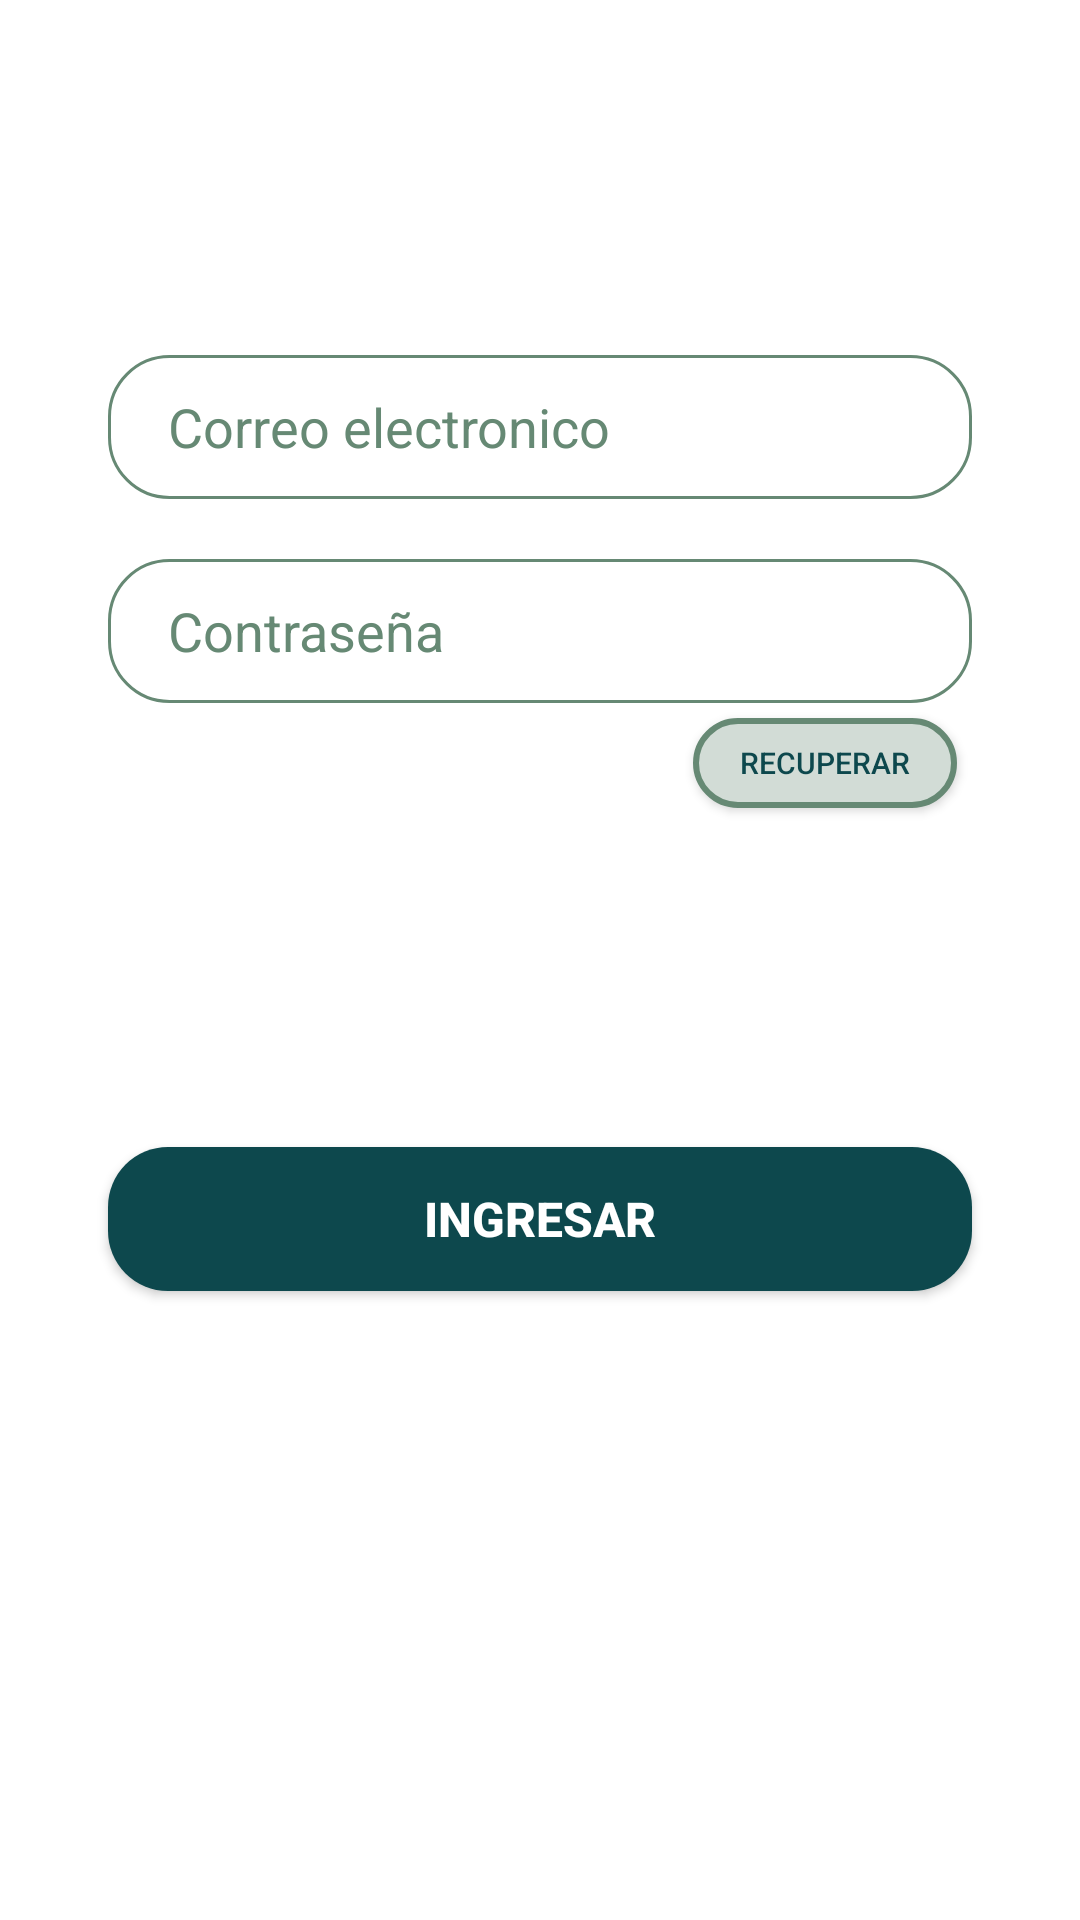

Layout XML and referenced resources for this Android screen:
<!-- AndroidManifest.xml: application theme Theme.AppCompat.NoActionBar -->
<!-- res/layout/login_fragment.xml -->
<?xml version="1.0" encoding="utf-8"?>
<androidx.constraintlayout.widget.ConstraintLayout xmlns:android="http://schemas.android.com/apk/res/android"
    xmlns:app="http://schemas.android.com/apk/res-auto"
    xmlns:tools="http://schemas.android.com/tools"
    android:layout_width="match_parent"
    android:layout_height="match_parent"
    android:background="@color/white"
    tools:context=".LoginFragment">

    <EditText
        android:id="@+id/etxt_email"
        android:layout_width="0dp"
        android:layout_height="wrap_content"
        android:background="@drawable/edit_txt_bg"
        android:hint="Correo electronico"
        android:inputType="textEmailAddress"
        android:minHeight="48dp"
        android:paddingStart="20dp"
        android:paddingTop="10dp"
        android:paddingEnd="20dp"
        android:paddingBottom="10dp"
        android:textColor="#668974"
        android:textColorHint="#668974"
        app:layout_constraintBottom_toBottomOf="parent"
        app:layout_constraintEnd_toEndOf="parent"
        app:layout_constraintHorizontal_bias=".5"
        app:layout_constraintStart_toStartOf="parent"
        app:layout_constraintTop_toTopOf="parent"
        app:layout_constraintVertical_bias="0.2"
        app:layout_constraintWidth_percent=".8" />

    <EditText
        android:id="@+id/eTxt_password"
        android:layout_width="0dp"
        android:layout_height="wrap_content"
        android:layout_marginTop="20dp"
        android:background="@drawable/edit_txt_bg"
        android:hint="Contraseña"
        android:inputType="textPassword"
        android:minHeight="48dp"
        android:paddingStart="20dp"
        android:paddingTop="10dp"
        android:paddingEnd="20dp"
        android:paddingBottom="10dp"
        android:textColor="#668974"
        android:textColorHint="#668974"
        app:layout_constraintBottom_toBottomOf="parent"
        app:layout_constraintEnd_toEndOf="parent"
        app:layout_constraintHorizontal_bias=".5"
        app:layout_constraintStart_toStartOf="parent"
        app:layout_constraintTop_toBottomOf="@+id/etxt_email"
        app:layout_constraintVertical_bias="0"
        app:layout_constraintWidth_percent=".8" />

    <Button
        android:id="@+id/bttn_editNombre"
        android:layout_width="wrap_content"
        android:layout_height="30dp"
        android:layout_marginTop="5dp"
        android:layout_marginEnd="5dp"
        android:background="@drawable/button_social_border"
        android:text="Recuperar"
        android:textColor="#0D484D"
        android:textColorHint="#0D484D"
        android:textSize="10sp"
        android:visibility="visible"
        app:layout_constraintBottom_toBottomOf="parent"
        app:layout_constraintEnd_toEndOf="@+id/eTxt_password"
        app:layout_constraintHorizontal_bias="1"
        app:layout_constraintStart_toStartOf="parent"
        app:layout_constraintTop_toBottomOf="@+id/eTxt_password"
        app:layout_constraintVertical_bias="0"
        tools:ignore="TouchTargetSizeCheck" />

    <Button
        android:id="@+id/bttn_login"
        android:layout_width="0dp"
        android:layout_height="wrap_content"
        android:background="@drawable/button_rounded"
        android:text="Ingresar"
        android:textSize="16sp"
        android:textStyle="bold"
        app:layout_constraintBottom_toBottomOf="parent"
        app:layout_constraintEnd_toEndOf="parent"
        app:layout_constraintStart_toStartOf="parent"
        app:layout_constraintTop_toBottomOf="@+id/bttn_editNombre"
        app:layout_constraintVertical_bias="0.35000002"
        app:layout_constraintWidth_percent=".8" />

</androidx.constraintlayout.widget.ConstraintLayout>
<!-- resources referenced by this layout -->
<resources>
  <color name="white">#FFFFFFFF</color>
  <!-- drawable button_rounded (drawable) -->
  <?xml version="1.0" encoding="utf-8"?>
  <shape xmlns:android="http://schemas.android.com/apk/res/android">
      <corners android:radius="20dp"/>
      <solid android:color="#0D484D"/>
  </shape>
  <!-- drawable button_social_border (drawable) -->
  <?xml version="1.0" encoding="utf-8"?>
  <shape xmlns:android="http://schemas.android.com/apk/res/android">
      <corners android:radius="30dp"/>
      <solid android:color="#D2DCD6"/>
      <stroke
          android:width="2dp"
          android:color="#668974"/>
  </shape>
  <!-- drawable edit_txt_bg (drawable) -->
  <?xml version="1.0" encoding="utf-8"?>
  <selector xmlns:android="http://schemas.android.com/apk/res/android">
      <item android:state_enabled="true" android:state_focused="true">
          <shape android:shape="rectangle">
              <solid android:color="@color/white"/>
              <corners android:radius="10dp"/>
              <stroke android:color="#0D484D" android:width="2dp"/>
          </shape>
      </item>
  
      <item android:state_enabled="true">
          <shape android:shape="rectangle">
              <solid android:color="@color/white"/>
              <corners android:radius="20dp"/>
              <stroke android:color="#668974" android:width="1dp"/>
          </shape>
      </item>
  </selector>
</resources>
